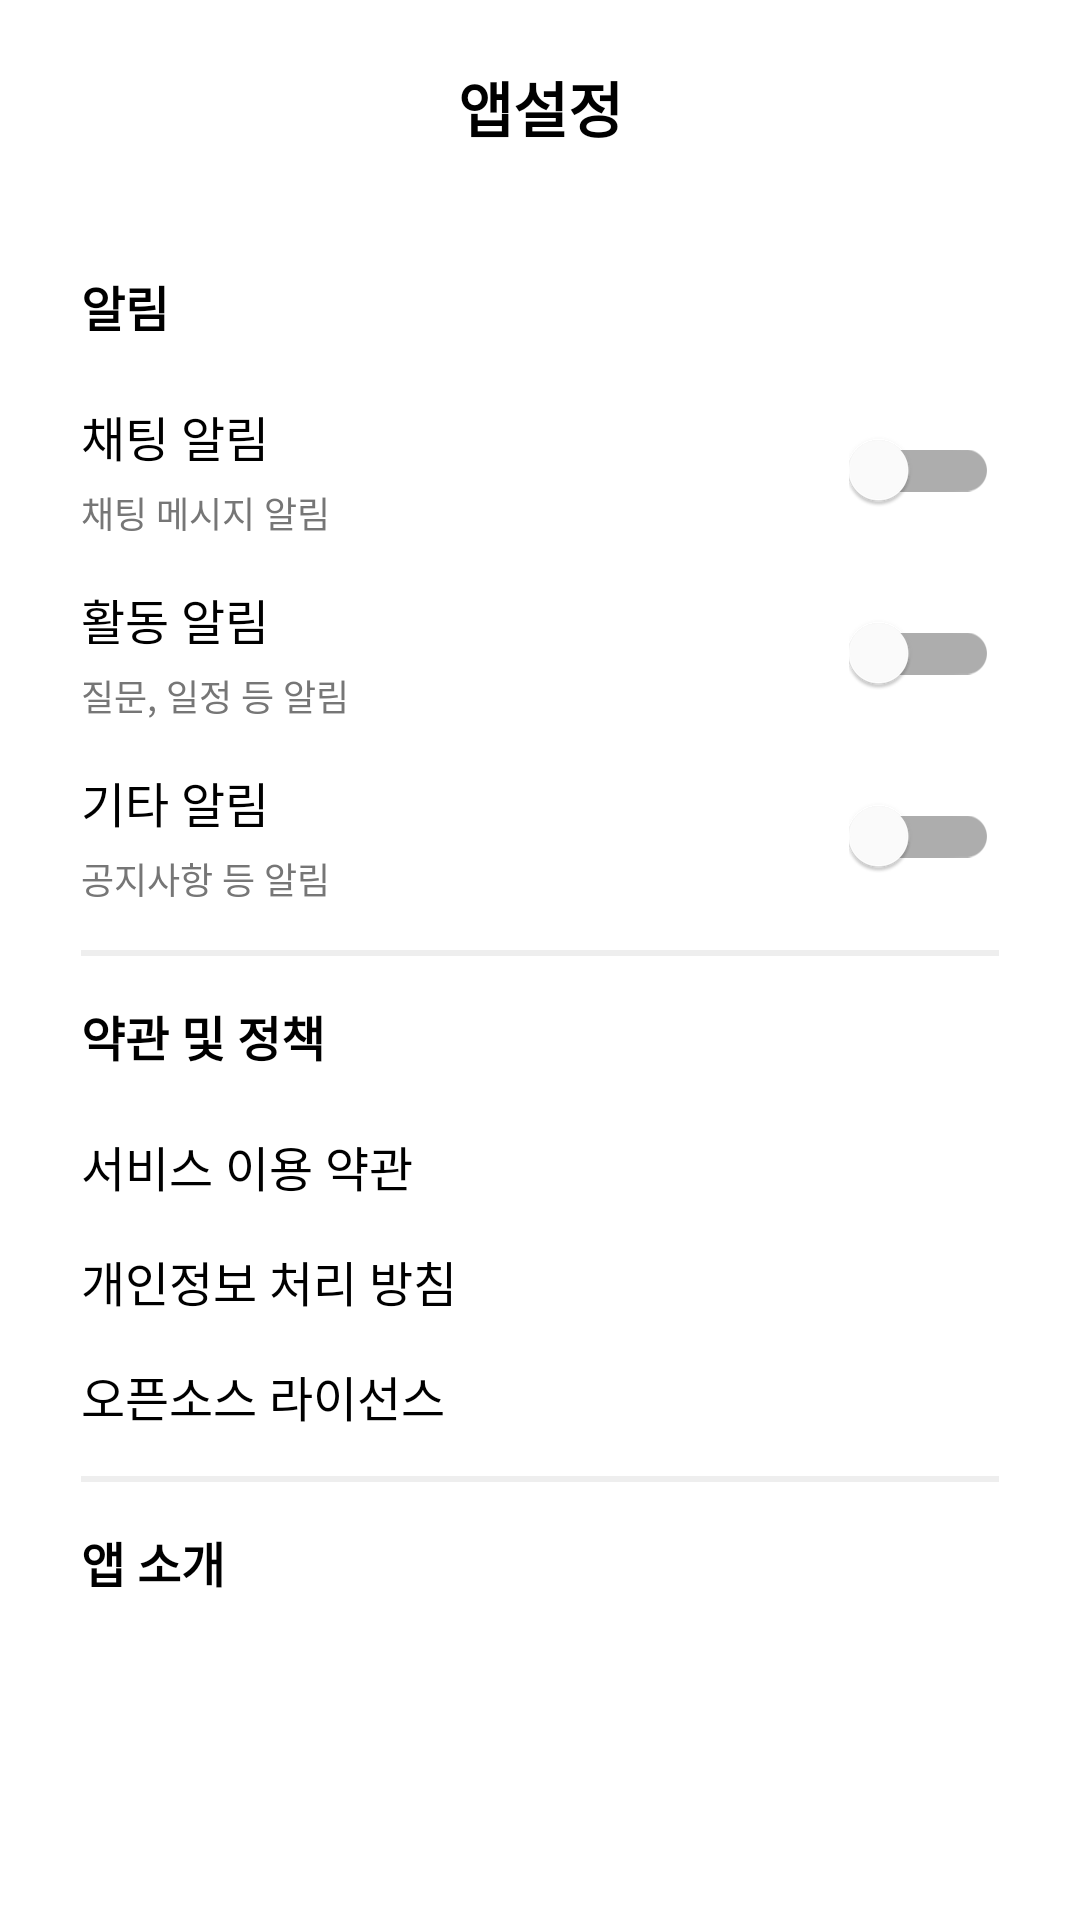

Android layout source for this screen:
<!-- AndroidManifest.xml: application theme Theme.Faily -->
<!-- res/layout/activity_setting_app.xml -->
<?xml version="1.0" encoding="utf-8"?>
<layout
    xmlns:android="http://schemas.android.com/apk/res/android"
    xmlns:app="http://schemas.android.com/apk/res-auto"
    xmlns:tools="http://schemas.android.com/tools">
    <data>
        <variable
            name="viewModel"
            type="com.project.faily.ui.setting_app.SettingAppViewModel" />
    </data>

    <androidx.constraintlayout.widget.ConstraintLayout
        android:layout_width="match_parent"
        android:layout_height="match_parent">


        <androidx.constraintlayout.widget.ConstraintLayout

            android:layout_width="0dp"
            app:layout_constraintWidth_percent="0.85"
            android:layout_height="match_parent"
            app:layout_constraintStart_toStartOf="parent"
            app:layout_constraintEnd_toEndOf="parent"
            app:layout_constraintTop_toTopOf="parent">

            <ImageView
                android:id="@+id/btn_back"
                android:layout_width="wrap_content"
                android:layout_height="wrap_content"
                android:src="@drawable/ic_arrow_left"
                app:layout_constraintBottom_toBottomOf="@+id/tv_title"
                app:layout_constraintStart_toStartOf="parent"
                app:layout_constraintTop_toTopOf="@+id/tv_title" />
            
            <TextView
                android:layout_width="wrap_content"
                android:layout_height="wrap_content"
                android:id="@+id/tv_title"
                android:textStyle="bold"
                android:textSize="20sp"
                android:textColor="@color/grayscale_1"
                android:text="앱설정"
                android:layout_marginTop="21dp"
                app:layout_constraintStart_toStartOf="parent"
                app:layout_constraintEnd_toEndOf="parent"
                app:layout_constraintTop_toTopOf="parent"/>

            <TextView
                android:id="@+id/tv_notification"
                android:layout_width="wrap_content"
                android:layout_height="wrap_content"
                android:textSize="16sp"
                android:textStyle="bold"
                android:textColor="@color/grayscale_1"
                android:text="알림"
                app:layout_constraintStart_toStartOf="parent"
                app:layout_constraintTop_toBottomOf="@id/tv_title"
                android:layout_marginTop="40dp"/>

            <TextView
                android:layout_width="wrap_content"
                android:layout_height="wrap_content"
                android:textColor="@color/grayscale_1"
                android:textSize="16sp"
                android:text="채팅 알림"
                app:layout_constraintStart_toStartOf="@id/tv_notification"
                app:layout_constraintTop_toBottomOf="@id/tv_notification"
                android:layout_marginTop="20dp"
                android:id="@+id/tv_noti_chat"/>

            <TextView
                android:layout_width="wrap_content"
                android:layout_height="wrap_content"
                android:text="채팅 메시지 알림"
                android:textColor="@color/grayscale_3"
                android:textSize="12sp"
                app:layout_constraintTop_toBottomOf="@id/tv_noti_chat"
                android:layout_marginTop="5dp"
                android:id="@+id/tv_noti_chat_info"
                app:layout_constraintStart_toStartOf="@id/tv_noti_chat"/>

            <com.google.android.material.switchmaterial.SwitchMaterial
                android:id="@+id/sw_chat"
                android:layout_width="wrap_content"
                style="@style/SwitchStyle"
                android:layout_height="wrap_content"
                app:layout_constraintTop_toTopOf="@id/tv_noti_chat"
                app:layout_constraintBottom_toBottomOf="@id/tv_noti_chat_info"
                app:layout_constraintEnd_toEndOf="parent"/>

            <TextView
                android:layout_width="wrap_content"
                android:layout_height="wrap_content"
                android:textColor="@color/grayscale_1"
                android:textSize="16sp"
                android:text="활동 알림"
                app:layout_constraintStart_toStartOf="@id/tv_noti_chat_info"
                app:layout_constraintTop_toBottomOf="@id/tv_noti_chat_info"
                android:layout_marginTop="15dp"
                android:id="@+id/tv_noti_activity"/>

            <TextView
                android:layout_width="wrap_content"
                android:layout_height="wrap_content"
                android:text="질문, 일정 등 알림"
                android:textColor="@color/grayscale_3"
                android:textSize="12sp"
                app:layout_constraintTop_toBottomOf="@id/tv_noti_activity"
                android:layout_marginTop="5dp"
                android:id="@+id/tv_noti_activity_info"
                app:layout_constraintStart_toStartOf="@id/tv_noti_activity"/>

            <com.google.android.material.switchmaterial.SwitchMaterial
                android:id="@+id/sw_activity"
                android:layout_width="wrap_content"
                android:layout_height="wrap_content"
                app:layout_constraintTop_toTopOf="@id/tv_noti_activity"
                app:layout_constraintBottom_toBottomOf="@id/tv_noti_activity_info"
                app:layout_constraintEnd_toEndOf="parent"/>

            <TextView
                android:layout_width="wrap_content"
                android:layout_height="wrap_content"
                android:textColor="@color/grayscale_1"
                android:textSize="16sp"
                android:text="기타 알림"
                app:layout_constraintStart_toStartOf="@id/tv_noti_activity_info"
                app:layout_constraintTop_toBottomOf="@id/tv_noti_activity_info"
                android:layout_marginTop="15dp"
                android:id="@+id/tv_noti_etc"/>

            <TextView
                android:layout_width="wrap_content"
                android:layout_height="wrap_content"
                android:text="공지사항 등 알림"
                android:textColor="@color/grayscale_3"
                android:textSize="12sp"
                app:layout_constraintTop_toBottomOf="@id/tv_noti_etc"
                android:layout_marginTop="5dp"
                android:id="@+id/tv_noti_etc_info"
                app:layout_constraintStart_toStartOf="@id/tv_noti_etc"/>

            <com.google.android.material.switchmaterial.SwitchMaterial
                android:id="@+id/sw_etc"
                android:layout_width="wrap_content"
                android:layout_height="wrap_content"
                app:layout_constraintTop_toTopOf="@id/tv_noti_etc"
                app:layout_constraintBottom_toBottomOf="@id/tv_noti_etc_info"
                app:layout_constraintEnd_toEndOf="parent"/>

            <View
                android:id="@+id/line"
                android:layout_width="match_parent"
                android:layout_height="2dp"
                android:layout_marginTop="15dp"
                android:background="@color/grayscale_5"
                app:layout_constraintStart_toStartOf="parent"
                app:layout_constraintTop_toBottomOf="@+id/tv_noti_etc_info" />

            <TextView
                android:layout_width="wrap_content"
                android:layout_height="wrap_content"
                android:textSize="16sp"
                android:textStyle="bold"
                android:textColor="@color/grayscale_1"
                android:text="약관 및 정책"
                app:layout_constraintTop_toBottomOf="@id/line"
                app:layout_constraintStart_toStartOf="@id/line"
                android:layout_marginTop="15dp"
                android:id="@+id/tc_policy"/>

            <TextView
                android:layout_width="wrap_content"
                android:layout_height="wrap_content"
                android:textSize="16sp"
                android:textColor="@color/grayscale_1"
                android:text="서비스 이용 약관"
                app:layout_constraintTop_toBottomOf="@id/tc_policy"
                app:layout_constraintStart_toStartOf="@id/tc_policy"
                android:layout_marginTop="20dp"
                android:id="@+id/btn_see_service"/>

            <TextView
                android:layout_width="wrap_content"
                android:layout_height="wrap_content"
                android:textSize="16sp"
                android:textColor="@color/grayscale_1"
                android:text="개인정보 처리 방침"
                app:layout_constraintTop_toBottomOf="@id/btn_see_service"
                app:layout_constraintStart_toStartOf="@id/btn_see_service"
                android:layout_marginTop="15dp"
                android:id="@+id/btn_see_personal"/>

            <TextView
                android:layout_width="wrap_content"
                android:layout_height="wrap_content"
                android:textSize="16sp"
                android:textColor="@color/grayscale_1"
                android:text="오픈소스 라이선스"
                app:layout_constraintTop_toBottomOf="@id/btn_see_personal"
                app:layout_constraintStart_toStartOf="@id/btn_see_personal"
                android:layout_marginTop="15dp"
                android:id="@+id/btn_see_license"/>

            <View
                android:id="@+id/line2"
                android:layout_width="match_parent"
                android:layout_height="2dp"
                android:layout_marginTop="15dp"
                android:background="@color/grayscale_5"
                app:layout_constraintStart_toStartOf="parent"
                app:layout_constraintTop_toBottomOf="@+id/btn_see_license" />

            <TextView
                android:layout_width="wrap_content"
                android:layout_height="wrap_content"
                android:textSize="16sp"
                android:textStyle="bold"
                android:textColor="@color/grayscale_1"
                android:text="앱 소개"
                app:layout_constraintTop_toBottomOf="@id/line2"
                app:layout_constraintStart_toStartOf="@id/line2"
                android:layout_marginTop="15dp"
                android:id="@+id/tv_app_info"/>

        </androidx.constraintlayout.widget.ConstraintLayout>



    </androidx.constraintlayout.widget.ConstraintLayout>

</layout>
<!-- resources referenced by this layout -->
<resources>
  <color name="grayscale_1">#000000</color>
  <color name="grayscale_3">#767676</color>
  <color name="grayscale_5">#eeeeee</color>
  <style name="SwitchStyle" parent="Widget.MaterialComponents.CompoundButton.Switch">
          <item name="materialThemeOverlay">@style/ThemeOverlay</item>
          <item name="switchMinWidth"> 50dp</item>
  
  
  
      </style>
  <style name="Theme.Faily" parent="Theme.MaterialComponents.DayNight.DarkActionBar">
          
          <item name="colorPrimary">@color/purple_500</item>
          <item name="colorPrimaryVariant">@color/purple_700</item>
          <item name="colorOnPrimary">@color/white</item>
          
          <item name="colorSecondary">@color/teal_200</item>
          <item name="colorSecondaryVariant">@color/teal_700</item>
          <item name="colorOnSecondary">@color/black</item>
          
          <item name="android:statusBarColor" tools:targetApi="l">@color/white</item>
          <item name="windowActionBar">true</item>
          <item name="windowNoTitle">true</item>
          
          <item name="actionMenuTextColor">@color/black</item>
          <item name="android:actionMenuTextColor">@color/black</item>
          <item name="android:windowLightStatusBar">true</item>
  
          <item name="android:windowTranslucentStatus">true</item>
         
          <item name="android:fitsSystemWindows">true</item>
  
          <item name="switchStyle">@style/SwitchStyle</item>
  
  
          <item name="bottomSheetDialogTheme">@style/AppBottomSheetDialogTheme</item>
  
      </style>
  <style name="ThemeOverlay">
          <item name="colorSecondary">@color/primary_pink</item>
      </style>
  <color name="purple_500">#FF6200EE</color>
  <color name="purple_700">#FF3700B3</color>
  <color name="white">#FFFFFFFF</color>
  <color name="teal_200">#FF03DAC5</color>
  <color name="teal_700">#FF018786</color>
  <color name="black">#FF000000</color>
  <style name="AppBottomSheetDialogTheme" parent="Theme.Design.Light.BottomSheetDialog">
          <item name="bottomSheetStyle">@style/AppModalStyle</item>
          <item name="android:navigationBarColor">@color/white</item>
          <item name="android:windowIsFloating">false</item>
      </style>
  <color name="primary_pink">#ff8b94</color>
  <style name="AppModalStyle" parent="Widget.Design.BottomSheet.Modal">
          <item name="android:background">@drawable/box_bottom_sheet</item>
      </style>
  <!-- drawable box_bottom_sheet (drawable) -->
  <?xml version="1.0" encoding="utf-8"?>
  <shape xmlns:android="http://schemas.android.com/apk/res/android"
      android:shape="rectangle">
  
      <solid android:color="@color/white"/>
      <corners android:topLeftRadius="15dp" android:topRightRadius="15dp"/>
  
  </shape>
</resources>
